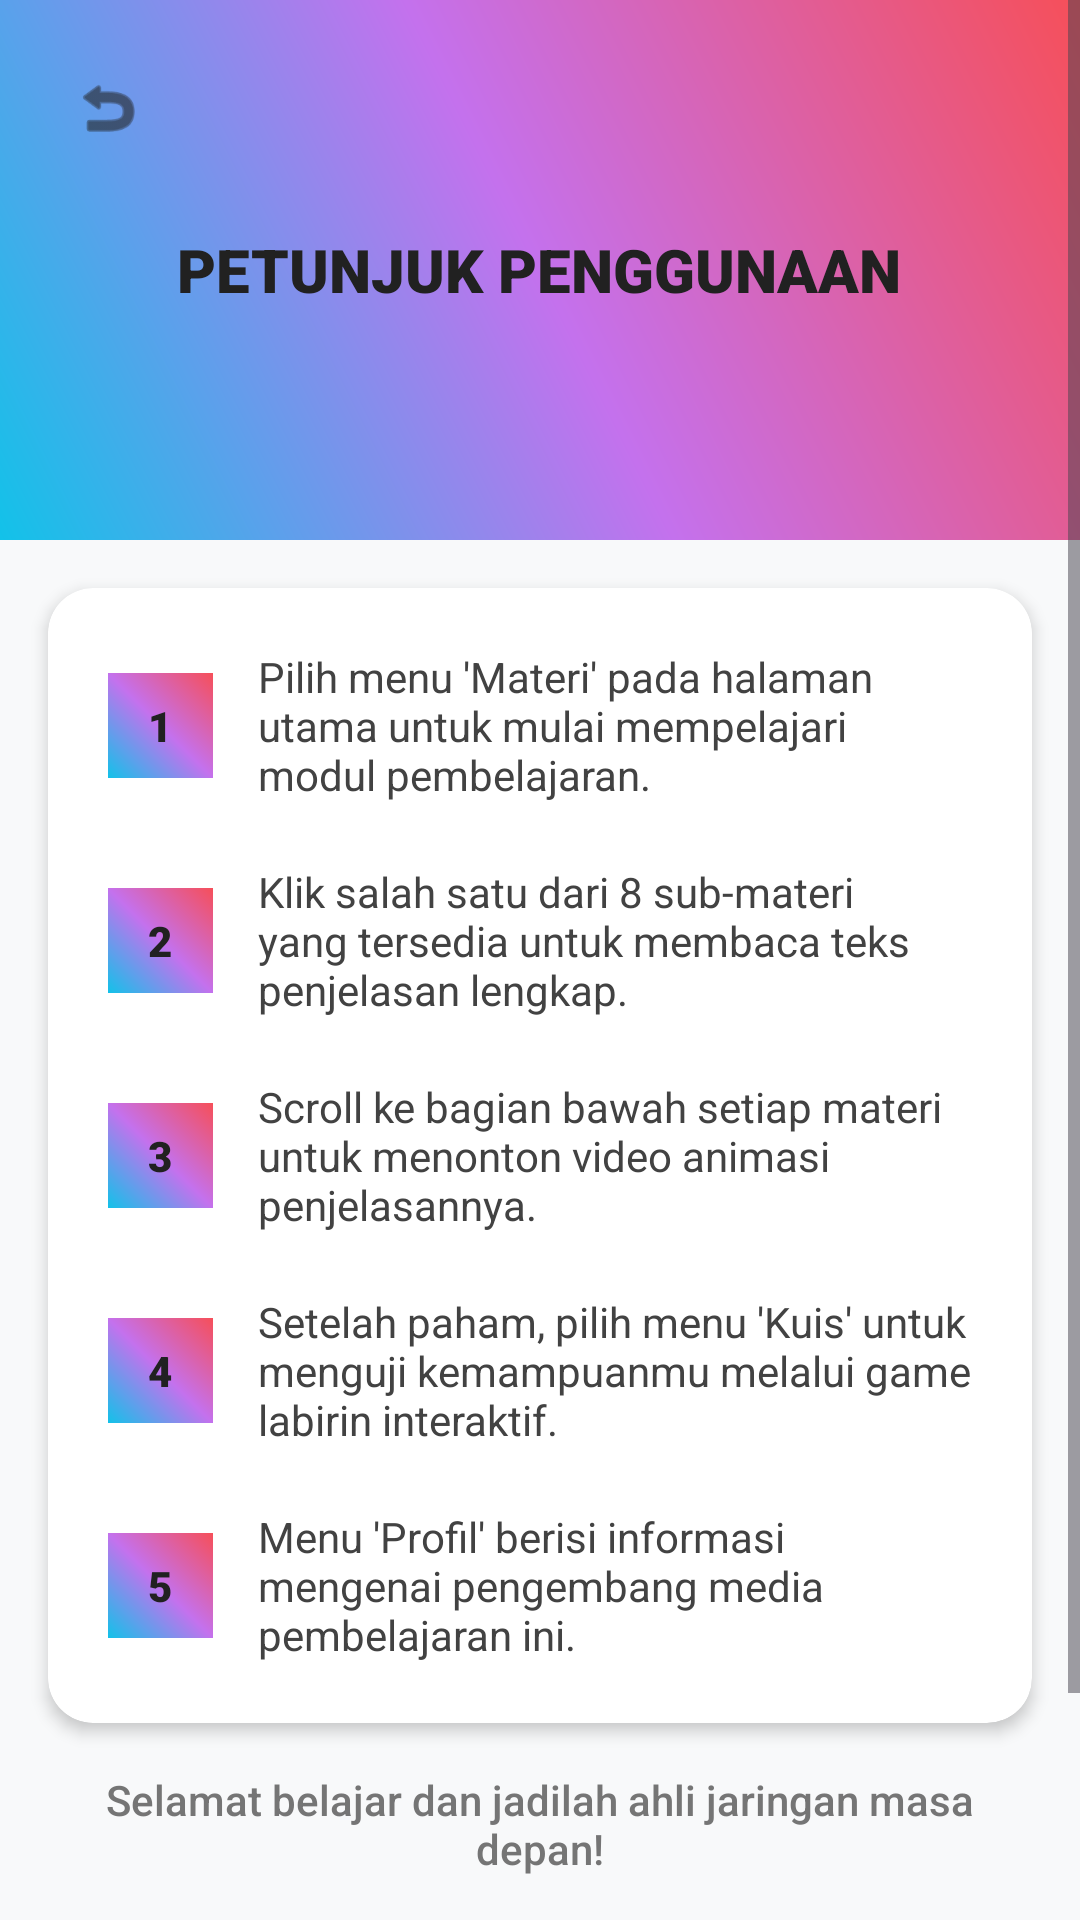

Layout XML and referenced resources for this Android screen:
<!-- AndroidManifest.xml: application theme Theme.JaringanPintar -->
<!-- res/layout/activity_petunjuk.xml -->
<?xml version="1.0" encoding="utf-8"?>
<ScrollView xmlns:android="http://schemas.android.com/apk/res/android"
    xmlns:app="http://schemas.android.com/apk/res-auto"
    android:layout_width="match_parent"
    android:layout_height="match_parent"
    android:background="#F8F9FA">

    <LinearLayout
        android:layout_width="match_parent"
        android:layout_height="wrap_content"
        android:orientation="vertical"
        android:paddingBottom="100dp">

        <RelativeLayout
            android:layout_width="match_parent"
            android:layout_height="180dp"
            android:background="@drawable/gradient_main">

            <ImageView
                android:id="@+id/btn_back_petunjuk"
                android:layout_width="40dp"
                android:layout_height="40dp"
                android:layout_margin="16dp"
                android:padding="8dp"
                android:src="@android:drawable/ic_menu_revert"
                app:tint="#212121" />

            <TextView
                android:layout_width="wrap_content"
                android:layout_height="wrap_content"
                android:layout_centerInParent="true"
                android:fontFamily="sans-serif-black"
                android:text="PETUNJUK PENGGUNAAN"
                android:textColor="#212121"
                android:textSize="20sp" />
        </RelativeLayout>

        <androidx.cardview.widget.CardView
            android:layout_width="match_parent"
            android:layout_height="wrap_content"
            android:layout_margin="16dp"
            app:cardCornerRadius="15dp"
            app:cardElevation="3dp">

            <LinearLayout
                android:layout_width="match_parent"
                android:layout_height="wrap_content"
                android:orientation="vertical"
                android:padding="20dp">

                <LinearLayout android:layout_width="match_parent" android:layout_height="wrap_content" android:orientation="horizontal" android:gravity="center_vertical" android:layout_marginBottom="20dp">
                    <TextView android:layout_width="35dp" android:layout_height="35dp" android:background="@drawable/gradient_main" android:text="1" android:gravity="center" android:textColor="#212121" android:fontFamily="sans-serif-black" />
                    <TextView android:layout_width="wrap_content" android:layout_height="wrap_content" android:layout_marginStart="15dp" android:text="Pilih menu 'Materi' pada halaman utama untuk mulai mempelajari modul pembelajaran." android:textColor="#424242"/>
                </LinearLayout>

                <LinearLayout android:layout_width="match_parent" android:layout_height="wrap_content" android:orientation="horizontal" android:gravity="center_vertical" android:layout_marginBottom="20dp">
                    <TextView android:layout_width="35dp" android:layout_height="35dp" android:background="@drawable/gradient_main" android:text="2" android:gravity="center" android:textColor="#212121" android:fontFamily="sans-serif-black" />
                    <TextView android:layout_width="wrap_content" android:layout_height="wrap_content" android:layout_marginStart="15dp" android:text="Klik salah satu dari 8 sub-materi yang tersedia untuk membaca teks penjelasan lengkap." android:textColor="#424242"/>
                </LinearLayout>

                <LinearLayout android:layout_width="match_parent" android:layout_height="wrap_content" android:orientation="horizontal" android:gravity="center_vertical" android:layout_marginBottom="20dp">
                    <TextView android:layout_width="35dp" android:layout_height="35dp" android:background="@drawable/gradient_main" android:text="3" android:gravity="center" android:textColor="#212121" android:fontFamily="sans-serif-black" />
                    <TextView android:layout_width="wrap_content" android:layout_height="wrap_content" android:layout_marginStart="15dp" android:text="Scroll ke bagian bawah setiap materi untuk menonton video animasi penjelasannya." android:textColor="#424242"/>
                </LinearLayout>

                <LinearLayout android:layout_width="match_parent" android:layout_height="wrap_content" android:orientation="horizontal" android:gravity="center_vertical" android:layout_marginBottom="20dp">
                    <TextView android:layout_width="35dp" android:layout_height="35dp" android:background="@drawable/gradient_main" android:text="4" android:gravity="center" android:textColor="#212121" android:fontFamily="sans-serif-black" />
                    <TextView android:layout_width="wrap_content" android:layout_height="wrap_content" android:layout_marginStart="15dp" android:text="Setelah paham, pilih menu 'Kuis' untuk menguji kemampuanmu melalui game labirin interaktif." android:textColor="#424242"/>
                </LinearLayout>

                <LinearLayout android:layout_width="match_parent" android:layout_height="wrap_content" android:orientation="horizontal" android:gravity="center_vertical">
                    <TextView android:layout_width="35dp" android:layout_height="35dp" android:background="@drawable/gradient_main" android:text="5" android:gravity="center" android:textColor="#212121" android:fontFamily="sans-serif-black" />
                    <TextView android:layout_width="wrap_content" android:layout_height="wrap_content" android:layout_marginStart="15dp" android:text="Menu 'Profil' berisi informasi mengenai pengembang media pembelajaran ini." android:textColor="#424242"/>
                </LinearLayout>

            </LinearLayout>
        </androidx.cardview.widget.CardView>

        <TextView
            android:layout_width="match_parent"
            android:layout_height="wrap_content"
            android:gravity="center"
            android:layout_marginHorizontal="32dp"
            android:text="Selamat belajar dan jadilah ahli jaringan masa depan!"
            android:fontFamily="sans-serif-medium"
            android:textColor="#757575"
            android:textSize="14sp" />

    </LinearLayout>
</ScrollView>
<!-- resources referenced by this layout -->
<resources>
  <!-- drawable gradient_main (drawable) -->
  <?xml version="1.0" encoding="utf-8"?>
  <shape xmlns:android="http://schemas.android.com/apk/res/android"
      android:shape="rectangle">
      <gradient
          android:angle="45"
          android:startColor="@color/main_gradient_start"
          android:centerColor="@color/main_gradient_center"
          android:endColor="@color/main_gradient_end"
          android:type="linear" />
  </shape>
  <style name="Theme.JaringanPintar" parent="Base.Theme.JaringanPintar" />
  <color name="main_gradient_start">#12C2E9</color>
  <color name="main_gradient_center">#C471ED</color>
  <color name="main_gradient_end">#F64F59</color>
  <style name="Base.Theme.JaringanPintar" parent="Theme.Material3.DayNight.NoActionBar">
          
          
      </style>
</resources>
